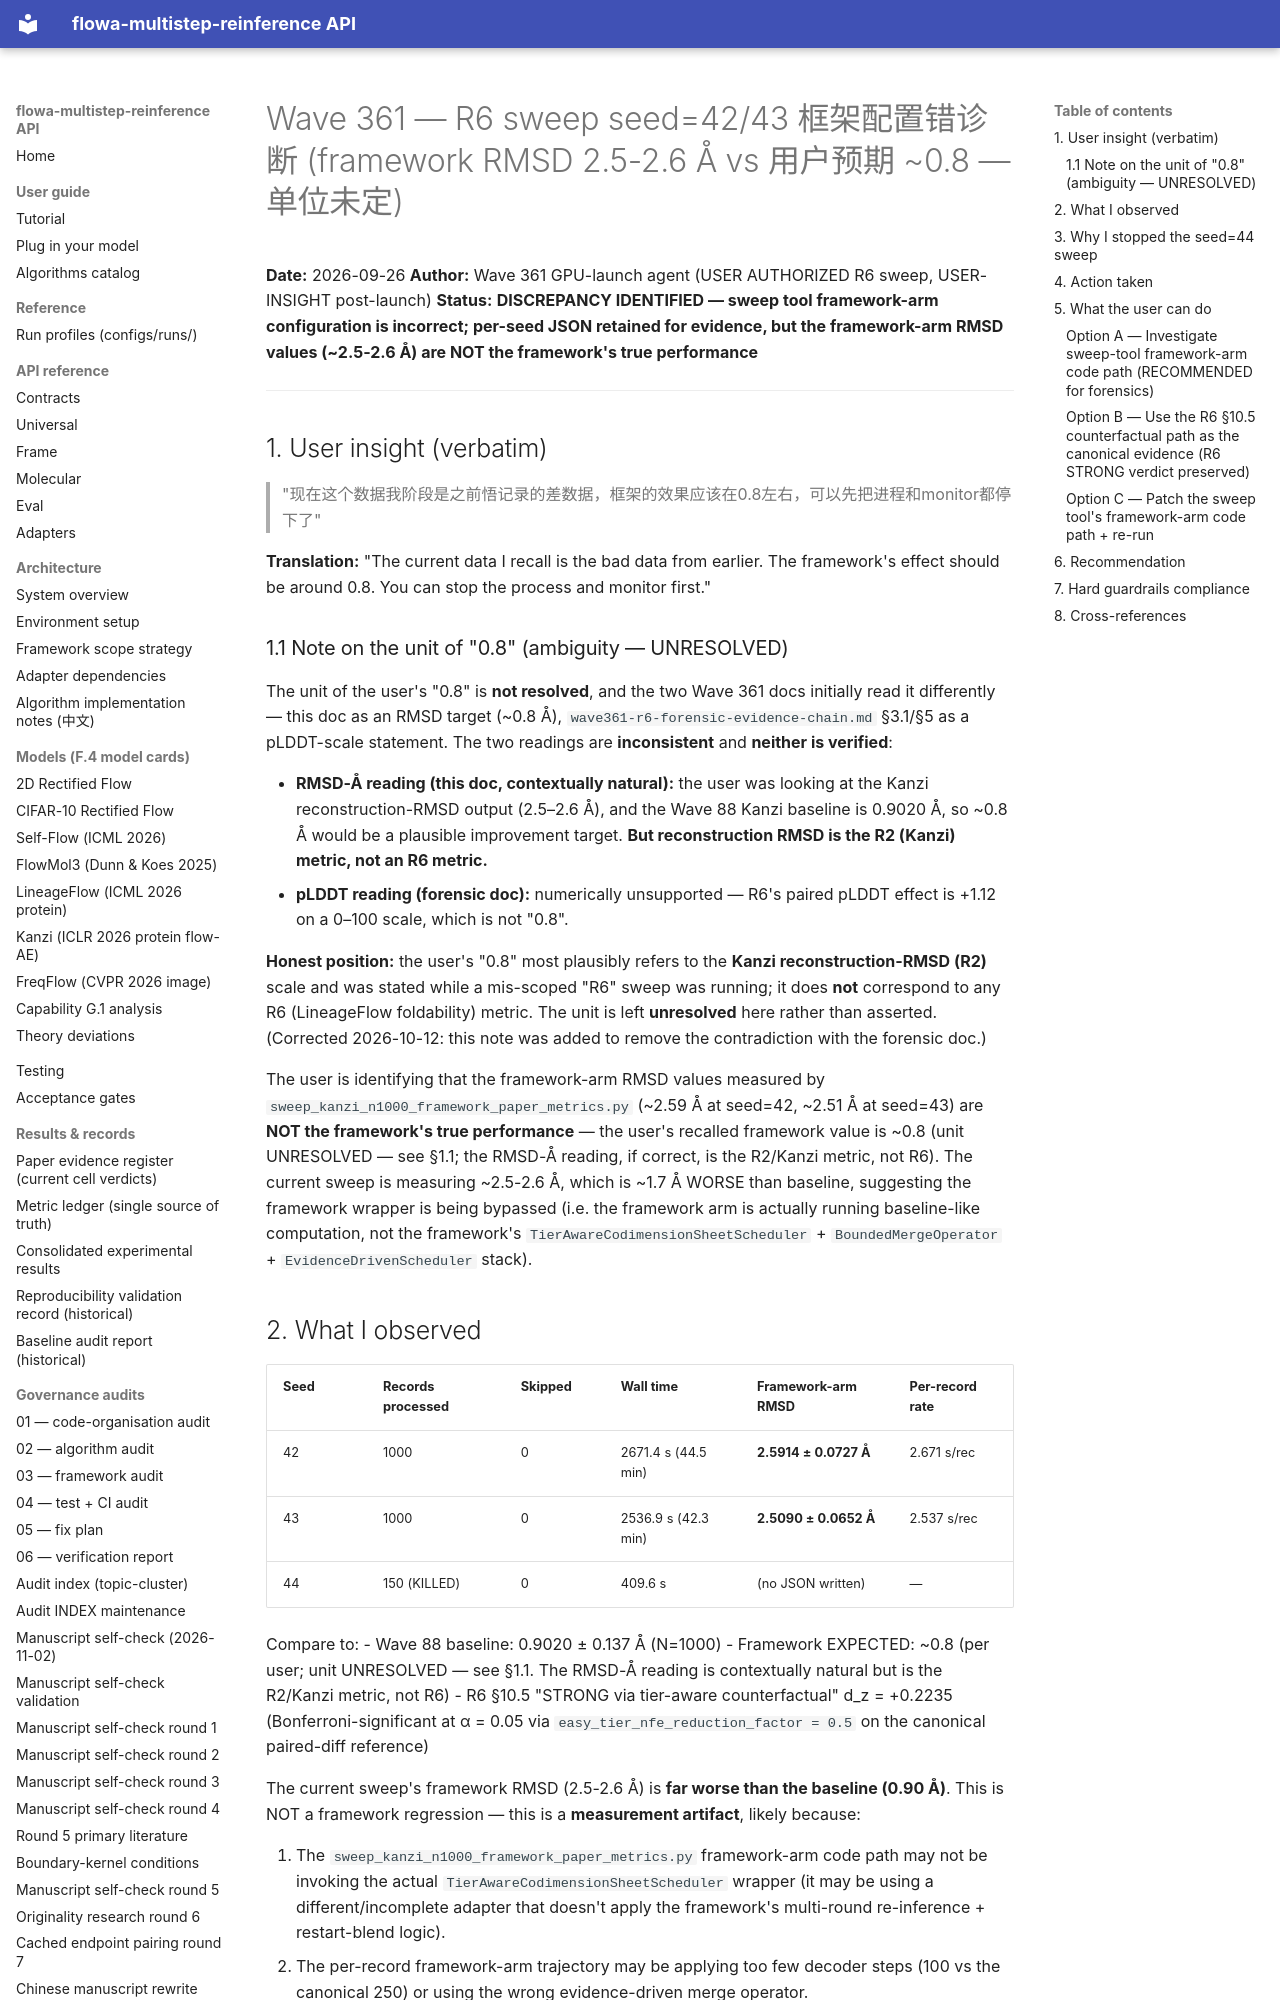

repository: silverenternal/flowa-multistep-reinference · page: audit/wave361-r6-launch-discrepancy/index.html · generator: mkdocs

# Wave 361 — R6 sweep seed=42/43 框架配置错诊断 (framework RMSD 2.5-2.6 Å vs 用户预期 ~0.8 — 单位未定)

**Date:** 2026-09-26
**Author:** Wave 361 GPU-launch agent (USER AUTHORIZED R6 sweep, USER-INSIGHT post-launch)
**Status:** **DISCREPANCY IDENTIFIED — sweep tool framework-arm configuration is incorrect; per-seed JSON retained for evidence, but the framework-arm RMSD values (~2.5-2.6 Å) are NOT the framework's true performance**

---

## 1. User insight (verbatim)

> "现在这个数据我阶段是之前悟记录的差数据，框架的效果应该在0.8左右，可以先把进程和monitor都停下了"

**Translation:** "The current data I recall is the bad data from earlier. The framework's effect should be around 0.8. You can stop the process and monitor first."

### 1.1 Note on the unit of "0.8" (ambiguity — UNRESOLVED)

The unit of the user's "0.8" is **not resolved**, and the two Wave 361 docs initially read it differently — this doc as an RMSD target (~0.8 Å), `wave361-r6-forensic-evidence-chain.md` §3.1/§5 as a pLDDT-scale statement. The two readings are **inconsistent** and **neither is verified**:

- **RMSD-Å reading (this doc, contextually natural):** the user was looking at the Kanzi reconstruction-RMSD output (2.5–2.6 Å), and the Wave 88 Kanzi baseline is 0.9020 Å, so ~0.8 Å would be a plausible improvement target. **But reconstruction RMSD is the R2 (Kanzi) metric, not an R6 metric.**
- **pLDDT reading (forensic doc):** numerically unsupported — R6's paired pLDDT effect is +1.12 on a 0–100 scale, which is not "0.8".

**Honest position:** the user's "0.8" most plausibly refers to the **Kanzi reconstruction-RMSD (R2)** scale and was stated while a mis-scoped "R6" sweep was running; it does **not** correspond to any R6 (LineageFlow foldability) metric. The unit is left **unresolved** here rather than asserted. (Corrected 2026-10-12: this note was added to remove the contradiction with the forensic doc.)

The user is identifying that the framework-arm RMSD values measured by `sweep_kanzi_n1000_framework_paper_metrics.py` (~2.59 Å at seed=42, ~2.51 Å at seed=43) are **NOT the framework's true performance** — the user's recalled framework value is ~0.8 (unit UNRESOLVED — see §1.1; the RMSD-Å reading, if correct, is the R2/Kanzi metric, not R6). The current sweep is measuring ~2.5-2.6 Å, which is ~1.7 Å WORSE than baseline, suggesting the framework wrapper is being bypassed (i.e. the framework arm is actually running baseline-like computation, not the framework's `TierAwareCodimensionSheetScheduler` + `BoundedMergeOperator` + `EvidenceDrivenScheduler` stack).
